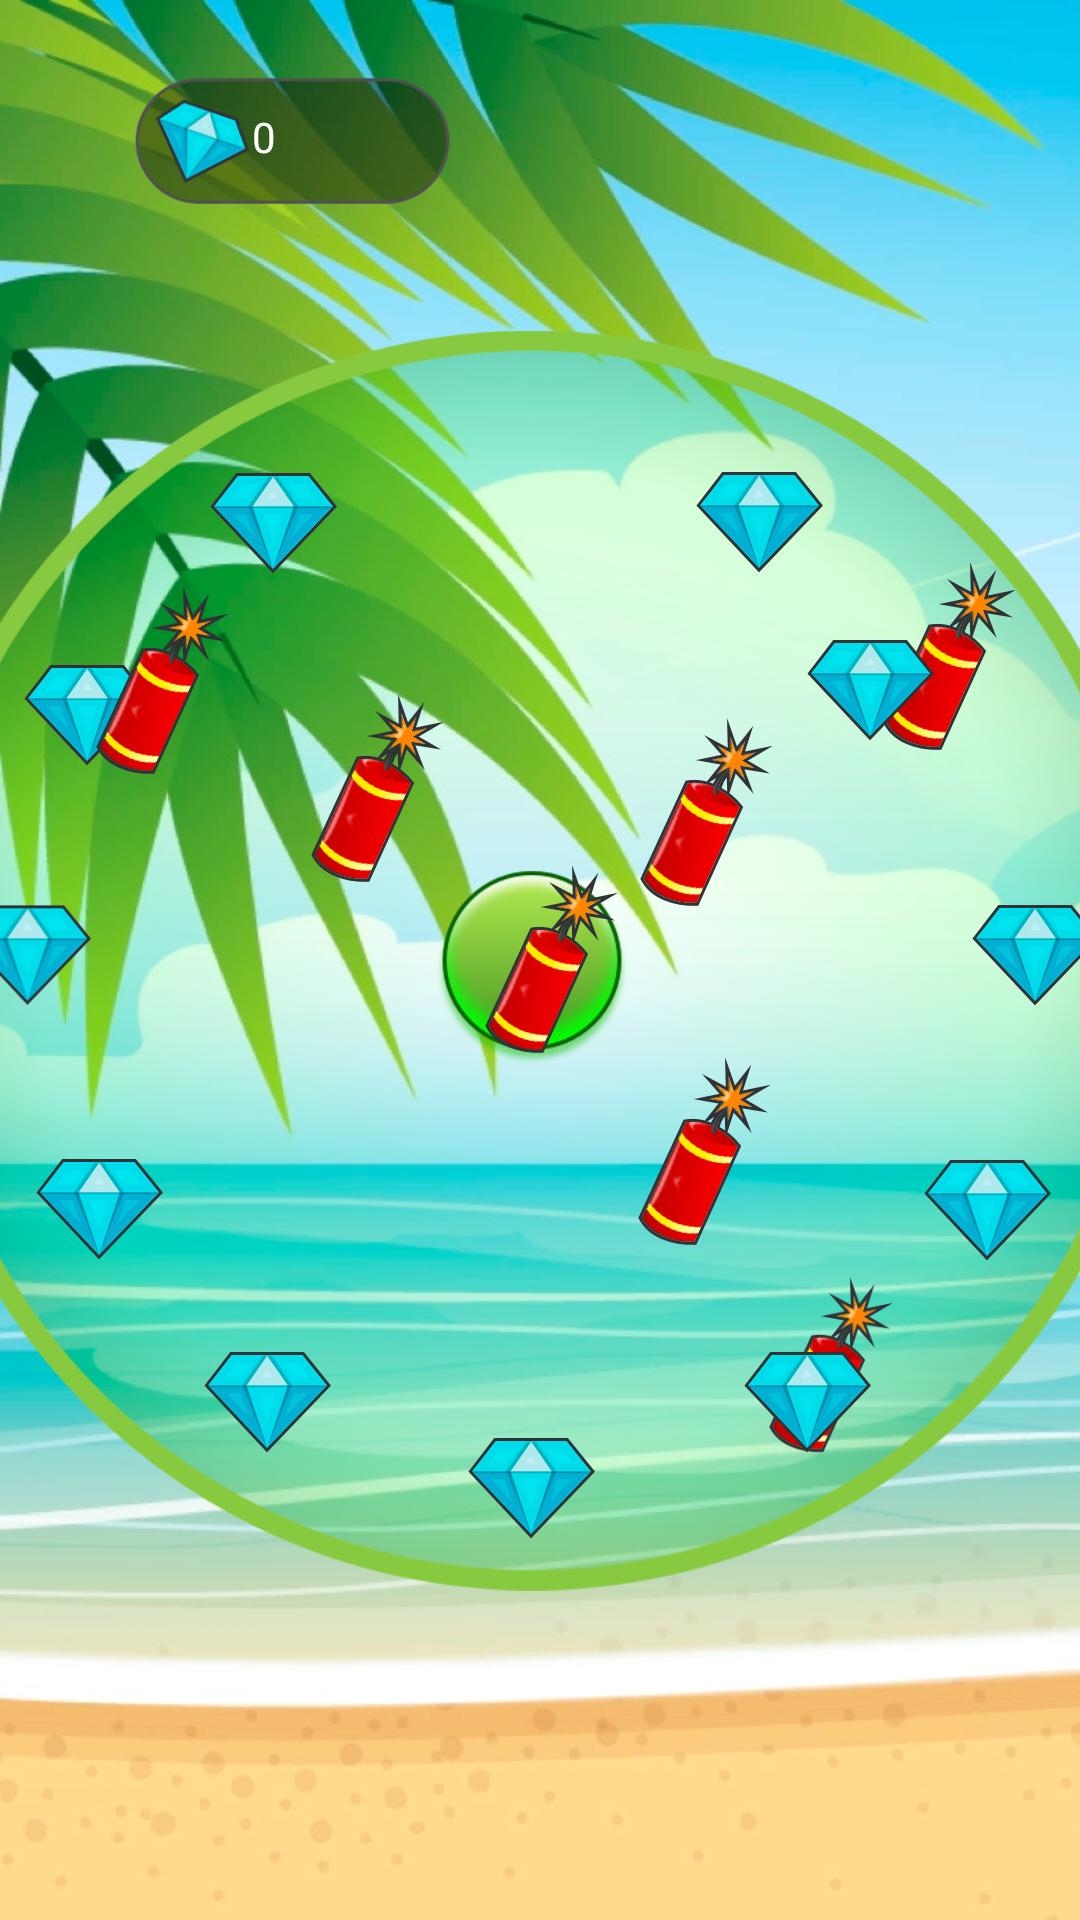

This screen was rendered from an Android layout file. Write that file and the resources it references.
<!-- AndroidManifest.xml: application theme Theme.AppCompat.NoActionBar -->
<!-- res/layout/activity_game.xml -->
<?xml version="1.0" encoding="utf-8"?>
<androidx.constraintlayout.widget.ConstraintLayout xmlns:android="http://schemas.android.com/apk/res/android"
    xmlns:app="http://schemas.android.com/apk/res-auto"
    xmlns:tools="http://schemas.android.com/tools"
    android:layout_width="match_parent"
    android:layout_height="match_parent"
    android:background="@drawable/bg_1"
    tools:context=".game">


    <ImageView
        android:id="@+id/imageView4"
        android:layout_width="420dp"
        android:layout_height="425dp"
        app:layout_constraintBottom_toBottomOf="parent"
        app:layout_constraintEnd_toEndOf="parent"
        app:layout_constraintHorizontal_bias="0.555"
        app:layout_constraintStart_toStartOf="parent"
        app:layout_constraintTop_toTopOf="parent"
        app:srcCompat="@drawable/bg_circle"
        android:onClick="left"/>

    <ImageView
        android:id="@+id/tnt7"
        android:layout_width="wrap_content"
        android:layout_height="wrap_content"
        app:layout_constraintBottom_toBottomOf="@+id/imageView4"
        app:layout_constraintEnd_toEndOf="@+id/a3"
        app:layout_constraintHorizontal_bias="0.658"
        app:layout_constraintStart_toStartOf="parent"
        app:layout_constraintTop_toTopOf="@+id/imageView4"
        app:layout_constraintVertical_bias="0.678"
        app:srcCompat="@drawable/tnt" />

    <ImageView
        android:id="@+id/tnt8"
        android:layout_width="41dp"
        android:layout_height="67dp"
        app:layout_constraintBottom_toBottomOf="@+id/imageView4"
        app:layout_constraintEnd_toEndOf="@+id/a3"
        app:layout_constraintHorizontal_bias="0.786"
        app:layout_constraintStart_toStartOf="parent"
        app:layout_constraintTop_toTopOf="@+id/imageView4"
        app:layout_constraintVertical_bias="0.878"
        app:srcCompat="@drawable/tnt" />

    <ImageView
        android:id="@+id/tnt4"
        android:layout_width="wrap_content"
        android:layout_height="wrap_content"
        app:layout_constraintBottom_toBottomOf="@+id/imageView4"
        app:layout_constraintEnd_toEndOf="@+id/a3"
        app:layout_constraintHorizontal_bias="0.66"
        app:layout_constraintStart_toStartOf="parent"
        app:layout_constraintTop_toTopOf="@+id/imageView4"
        app:layout_constraintVertical_bias="0.365"
        app:srcCompat="@drawable/tnt" />

    <ImageView
        android:id="@+id/tnt5"
        android:layout_width="wrap_content"
        android:layout_height="wrap_content"
        app:layout_constraintBottom_toBottomOf="@+id/imageView4"
        app:layout_constraintEnd_toEndOf="@+id/a3"
        app:layout_constraintHorizontal_bias="0.911"
        app:layout_constraintStart_toStartOf="parent"
        app:layout_constraintTop_toTopOf="@+id/imageView4"
        app:layout_constraintVertical_bias="0.221"
        app:srcCompat="@drawable/tnt" />

    <ImageView
        android:id="@+id/a11"
        android:layout_width="wrap_content"
        android:layout_height="wrap_content"
        android:layout_marginTop="44dp"
        app:layout_constraintEnd_toEndOf="@+id/imageView4"
        app:layout_constraintHorizontal_bias="0.271"
        app:layout_constraintStart_toStartOf="@+id/imageView4"
        app:layout_constraintTop_toTopOf="@+id/imageView4"
        app:srcCompat="@drawable/coin" />

    <ImageView
        android:id="@+id/a10"
        android:layout_width="wrap_content"
        android:layout_height="wrap_content"
        android:layout_marginStart="40dp"
        android:layout_marginTop="108dp"
        app:layout_constraintStart_toStartOf="@+id/imageView4"
        app:layout_constraintTop_toTopOf="@+id/imageView4"
        app:srcCompat="@drawable/coin" />

    <ImageView
        android:id="@+id/a9"
        android:layout_width="wrap_content"
        android:layout_height="wrap_content"
        android:layout_marginStart="20dp"
        android:layout_marginTop="188dp"
        app:layout_constraintStart_toStartOf="@+id/imageView4"
        app:layout_constraintTop_toTopOf="@+id/imageView4"
        app:srcCompat="@drawable/coin" />

    <ImageView
        android:id="@+id/a8"
        android:layout_width="wrap_content"
        android:layout_height="wrap_content"
        app:layout_constraintBottom_toBottomOf="@+id/imageView4"
        app:layout_constraintEnd_toEndOf="@+id/imageView4"
        app:layout_constraintHorizontal_bias="0.117"
        app:layout_constraintStart_toStartOf="@+id/imageView4"
        app:layout_constraintTop_toTopOf="@+id/imageView4"
        app:layout_constraintVertical_bias="0.716"
        app:srcCompat="@drawable/coin" />

    <ImageView
        android:id="@+id/a7"
        android:layout_width="wrap_content"
        android:layout_height="wrap_content"
        android:layout_marginStart="100dp"
        android:layout_marginBottom="44dp"
        app:layout_constraintBottom_toBottomOf="@+id/imageView4"
        app:layout_constraintStart_toStartOf="@+id/imageView4"
        app:srcCompat="@drawable/coin" />

    <ImageView
        android:id="@+id/a6"
        android:layout_width="wrap_content"
        android:layout_height="wrap_content"
        app:layout_constraintBottom_toBottomOf="@+id/imageView4"
        app:layout_constraintEnd_toEndOf="@+id/imageView4"
        app:layout_constraintStart_toStartOf="@+id/imageView4"
        app:layout_constraintTop_toTopOf="@+id/imageView4"
        app:layout_constraintVertical_bias="0.96"
        app:srcCompat="@drawable/coin" />

    <ImageView
        android:id="@+id/a5"
        android:layout_width="wrap_content"
        android:layout_height="wrap_content"
        android:layout_marginStart="280dp"
        android:layout_marginBottom="44dp"
        app:layout_constraintBottom_toBottomOf="@+id/imageView4"
        app:layout_constraintStart_toStartOf="@+id/imageView4"
        app:srcCompat="@drawable/coin" />

    <ImageView
        android:id="@+id/a4"
        android:layout_width="wrap_content"
        android:layout_height="wrap_content"
        android:layout_marginEnd="36dp"
        android:layout_marginBottom="108dp"
        app:layout_constraintBottom_toBottomOf="@+id/imageView4"
        app:layout_constraintEnd_toEndOf="@+id/imageView4"
        app:srcCompat="@drawable/coin" />

    <ImageView
        android:id="@+id/a3"
        android:layout_width="wrap_content"
        android:layout_height="wrap_content"
        android:layout_marginTop="188dp"
        android:layout_marginEnd="20dp"
        app:layout_constraintEnd_toEndOf="@+id/imageView4"
        app:layout_constraintTop_toTopOf="@+id/imageView4"
        app:srcCompat="@drawable/coin" />

    <ImageView
        android:id="@+id/a2"
        android:layout_width="wrap_content"
        android:layout_height="wrap_content"
        android:layout_marginTop="88dp"
        android:layout_marginEnd="48dp"
        app:layout_constraintBottom_toBottomOf="@+id/imageView4"
        app:layout_constraintEnd_toEndOf="parent"
        app:layout_constraintTop_toTopOf="@+id/imageView4"
        app:layout_constraintVertical_bias="0.04"
        app:srcCompat="@drawable/coin" />

    <ImageView
        android:id="@+id/a1"
        android:layout_width="wrap_content"
        android:layout_height="wrap_content"
        app:layout_constraintBottom_toBottomOf="@+id/imageView4"
        app:layout_constraintEnd_toEndOf="@+id/imageView4"
        app:layout_constraintHorizontal_bias="0.702"
        app:layout_constraintStart_toStartOf="@+id/imageView4"
        app:layout_constraintTop_toTopOf="@+id/imageView4"
        app:layout_constraintVertical_bias="0.115"
        app:srcCompat="@drawable/coin" />

    <ImageView
        android:id="@+id/imageView18"
        android:layout_width="139dp"
        android:layout_height="46dp"
        android:layout_marginStart="28dp"
        android:layout_marginTop="24dp"
        app:layout_constraintStart_toStartOf="parent"
        app:layout_constraintTop_toTopOf="parent"
        app:srcCompat="@drawable/bg_balance" />

    <TextView
        android:id="@+id/textView"
        android:layout_width="wrap_content"
        android:layout_height="wrap_content"
        android:layout_marginStart="56dp"
        android:layout_marginTop="12dp"
        android:text="0"
        android:textColor="@color/white"
        app:layout_constraintStart_toStartOf="@+id/imageView18"
        app:layout_constraintTop_toTopOf="@+id/imageView18" />

    <ImageView
        android:id="@+id/tnt1"
        android:layout_width="wrap_content"
        android:layout_height="wrap_content"
        app:layout_constraintBottom_toBottomOf="@+id/imageView4"
        app:layout_constraintEnd_toEndOf="@+id/a3"
        app:layout_constraintStart_toStartOf="parent"
        app:layout_constraintTop_toTopOf="@+id/imageView4"
        app:srcCompat="@drawable/tnt" />

    <ImageView
        android:id="@+id/tnt2"
        android:layout_width="wrap_content"
        android:layout_height="wrap_content"
        app:layout_constraintBottom_toBottomOf="@+id/imageView4"
        app:layout_constraintEnd_toEndOf="@+id/a3"
        app:layout_constraintHorizontal_bias="0.321"
        app:layout_constraintStart_toStartOf="parent"
        app:layout_constraintTop_toTopOf="@+id/imageView4"
        app:layout_constraintVertical_bias="0.343"
        app:srcCompat="@drawable/tnt" />

    <ImageView
        android:id="@+id/tnt3"
        android:layout_width="wrap_content"
        android:layout_height="wrap_content"
        app:layout_constraintBottom_toBottomOf="@+id/imageView4"
        app:layout_constraintEnd_toEndOf="@+id/a3"
        app:layout_constraintHorizontal_bias="0.099"
        app:layout_constraintStart_toStartOf="parent"
        app:layout_constraintTop_toTopOf="@+id/imageView4"
        app:layout_constraintVertical_bias="0.243"
        app:srcCompat="@drawable/tnt" />
</androidx.constraintlayout.widget.ConstraintLayout>
<!-- resources referenced by this layout -->
<resources>
  <!-- drawable bg_1: png bitmap (drawable-hdpi, 499869 bytes) -->
  <!-- drawable bg_balance: png bitmap (drawable-hdpi, 5920 bytes) -->
  <!-- drawable bg_circle: png bitmap (drawable-hdpi, 147358 bytes) -->
  <!-- drawable coin: png bitmap (drawable-hdpi, 4580 bytes) -->
  <!-- drawable tnt: png bitmap (drawable-hdpi, 7417 bytes) -->
  <!-- not gathered from this repository: default colours our renderer supplied (Android Studio template values) -->
  <color name="white">#FFFFFFFF</color>
</resources>
